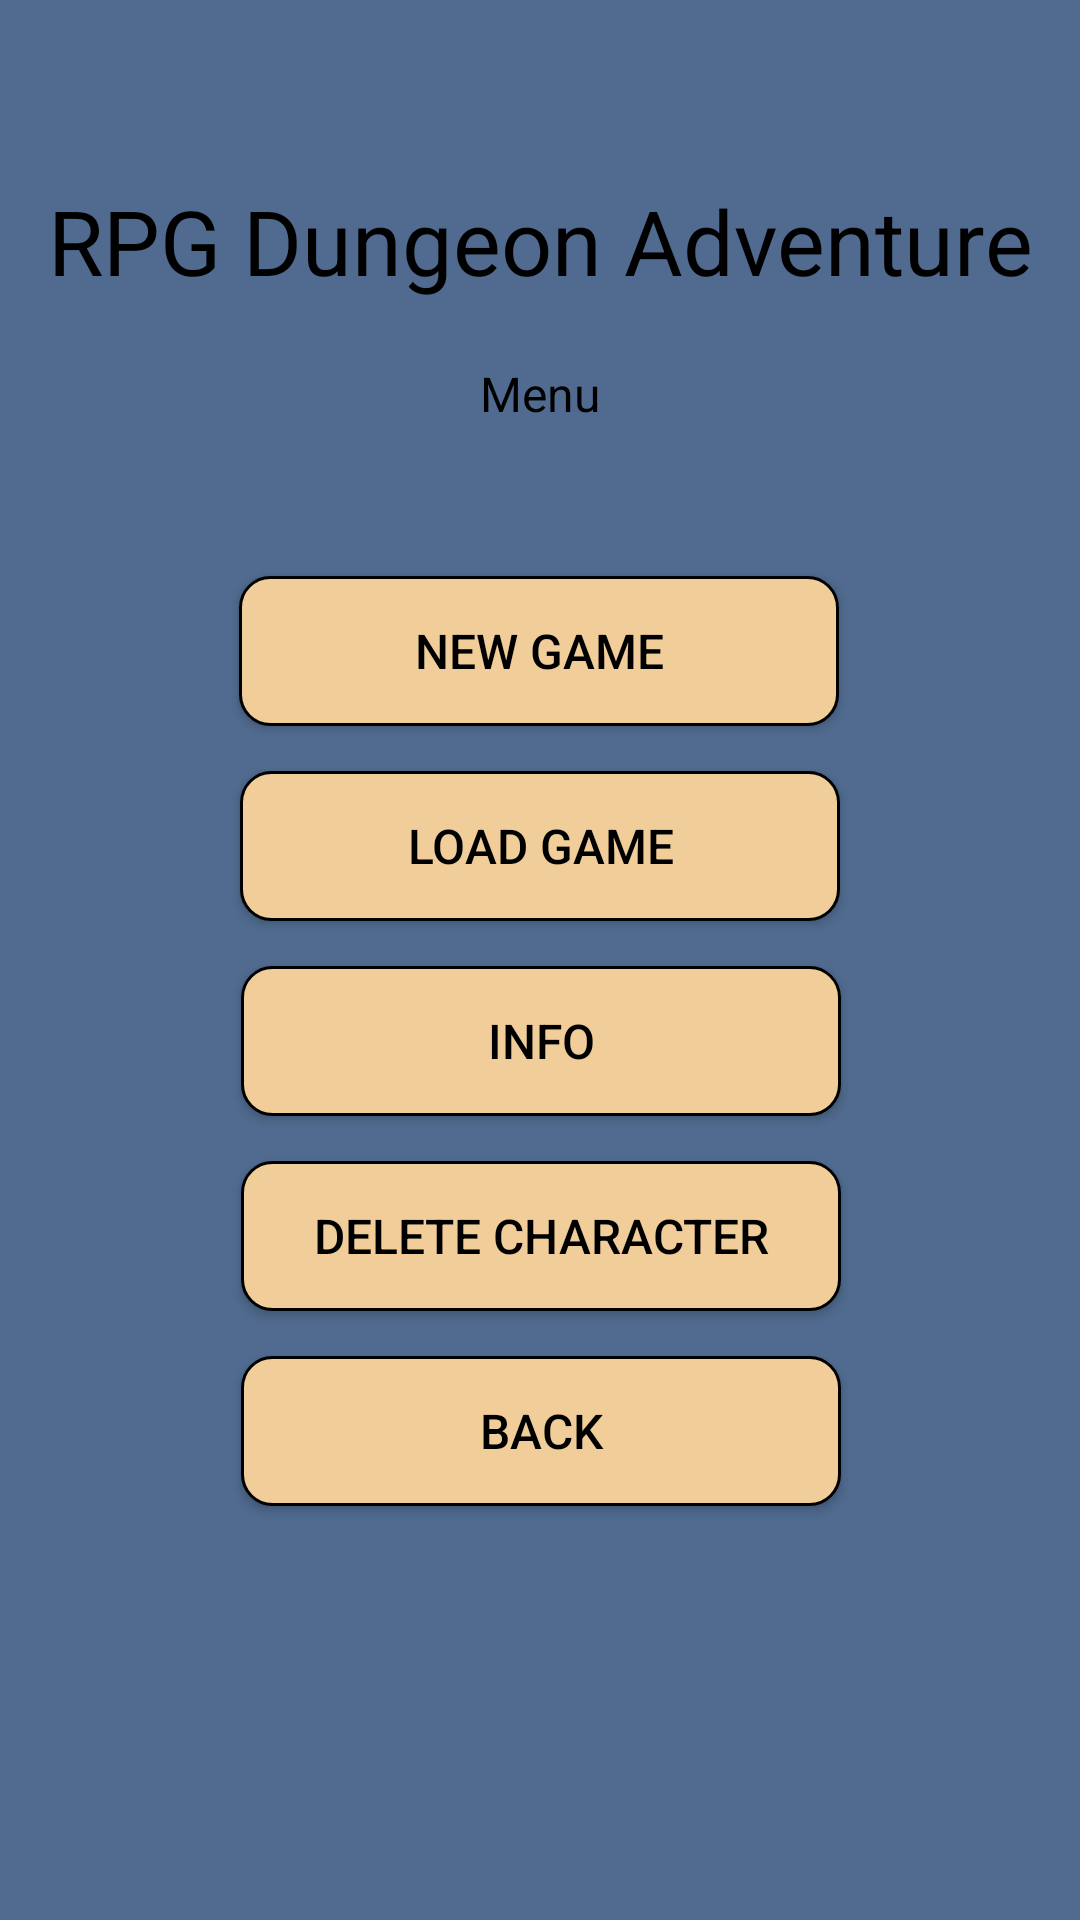

Android layout source for this screen:
<!-- AndroidManifest.xml: application theme Theme.RPGDA -->
<!-- res/layout/activity_menu.xml -->
<?xml version="1.0" encoding="utf-8"?>
<androidx.constraintlayout.widget.ConstraintLayout xmlns:android="http://schemas.android.com/apk/res/android"
    xmlns:app="http://schemas.android.com/apk/res-auto"
    xmlns:tools="http://schemas.android.com/tools"
    android:layout_width="match_parent"
    android:layout_height="match_parent"
    tools:context=".Menu">

    <TextView
        android:id="@+id/textViewMenuTitle"
        android:layout_width="match_parent"
        android:layout_height="wrap_content"
        android:layout_marginTop="60dp"
        android:text="RPG Dungeon Adventure"
        android:textAlignment="center"
        android:textColor="@color/black"
        android:textSize="30sp"
        app:layout_constraintEnd_toEndOf="parent"
        app:layout_constraintHorizontal_bias="0.0"
        app:layout_constraintStart_toStartOf="parent"
        app:layout_constraintTop_toTopOf="parent" />

    <Button
        android:id="@+id/newGameButton"
        android:layout_width="@dimen/button_width"
        android:layout_height="@dimen/button_height"
        android:layout_marginTop="50dp"
        android:background="@drawable/mybutton"
        android:onClick="goCCScreen"
        android:text="New game"
        android:textColor="@color/black"
        android:textSize="16sp"
        app:layout_constraintEnd_toEndOf="parent"
        app:layout_constraintHorizontal_bias="0.497"
        app:layout_constraintStart_toStartOf="parent"
        app:layout_constraintTop_toBottomOf="@+id/underTitleMenu" />

    <Button
        android:id="@+id/loadGameButton"
        android:background="@drawable/mybutton"
        android:layout_width="@dimen/button_width"
        android:layout_height="@dimen/button_height"
        android:layout_marginTop="15dp"
        android:onClick="goCSScreen"
        android:text="Load game"
        android:textColor="@color/black"
        android:textSize="16sp"
        app:layout_constraintEnd_toEndOf="parent"
        app:layout_constraintStart_toStartOf="parent"
        app:layout_constraintTop_toBottomOf="@+id/newGameButton" />

    <Button
        android:id="@+id/infoSettingsMenuButton"
        android:layout_width="@dimen/button_width"
        android:layout_height="@dimen/button_height"
        android:layout_marginTop="15dp"
        android:background="@drawable/mybutton"
        android:text="@string/bNameInfoSettings"
        android:textColor="@color/black"
        android:textSize="16sp"
        app:layout_constraintEnd_toEndOf="parent"
        app:layout_constraintHorizontal_bias="0.502"
        app:layout_constraintStart_toStartOf="parent"
        app:layout_constraintTop_toBottomOf="@+id/loadGameButton" />

    <Button
        android:id="@+id/backMenuButton"
        android:layout_width="@dimen/button_width"
        android:layout_height="@dimen/button_height"
        android:layout_marginTop="15dp"
        android:background="@drawable/mybutton"
        android:onClick="backTitleScreen"
        android:text="Back"
        android:textColor="@color/black"
        android:textSize="16sp"
        app:layout_constraintEnd_toEndOf="parent"
        app:layout_constraintHorizontal_bias="0.502"
        app:layout_constraintStart_toStartOf="parent"
        app:layout_constraintTop_toBottomOf="@+id/deletExsistingSaveButton" />

    <Button
        android:id="@+id/deletExsistingSaveButton"
        android:background="@drawable/mybutton"
        android:layout_width="@dimen/button_width"
        android:layout_height="@dimen/button_height"
        android:layout_marginTop="15dp"
        android:onClick="backTitleScreen"
        android:text="Delete character"
        android:textColor="@color/black"
        android:textSize="16sp"
        app:layout_constraintEnd_toEndOf="parent"
        app:layout_constraintHorizontal_bias="0.502"
        app:layout_constraintStart_toStartOf="parent"
        app:layout_constraintTop_toBottomOf="@+id/infoSettingsMenuButton" />

    <TextView
        android:id="@+id/underTitleMenu"
        android:layout_width="wrap_content"
        android:layout_height="wrap_content"
        android:layout_marginTop="20dp"
        android:text="Menu"
        android:textColor="@color/black"
        android:textSize="16sp"
        app:layout_constraintEnd_toEndOf="parent"
        app:layout_constraintStart_toStartOf="parent"
        app:layout_constraintTop_toBottomOf="@+id/textViewMenuTitle" />

</androidx.constraintlayout.widget.ConstraintLayout>
<!-- resources referenced by this layout -->
<resources>
  <color name="black">#FF000000</color>
  <dimen name="button_height">50dp</dimen>
  <dimen name="button_width">200dp</dimen>
  <!-- drawable mybutton (drawable) -->
  <?xml version="1.0" encoding="utf-8"?>
  
  <shape xmlns:android="http://schemas.android.com/apk/res/android">
      <solid android:color="@color/button_color" />
      <corners android:radius="10dp" />
      <stroke android:width="1dp" android:color="@color/black" />
  </shape>
  <string name="bNameInfoSettings">Info</string>
  <style name="Theme.RPGDA" parent="Theme.AppCompat.Light.NoActionBar">
          
          <item name="colorPrimary">@color/background_dark_blue</item>
          <item name="colorPrimaryVariant">@color/blue_dark</item>
          <item name="colorOnPrimary">@color/blue_light</item>
          
          <item name="colorSecondary">@color/teal_200</item>
          <item name="colorSecondaryVariant">@color/teal_700</item>
          <item name="colorOnSecondary">@color/black</item>
          
          <item name="android:statusBarColor" tools:targetApi="l">?attr/colorPrimaryVariant</item>
          
          <item name="android:windowBackground">@color/background_dark_blue</item>
      </style>
  <color name="button_color">#F1CD99</color>
  <color name="background_dark_blue">#506B8F</color>
  <color name="blue_dark">#6997CC</color>
  <color name="blue_light">#CEFBFF</color>
  <color name="teal_200">#FF03DAC5</color>
  <color name="teal_700">#FF018786</color>
</resources>
